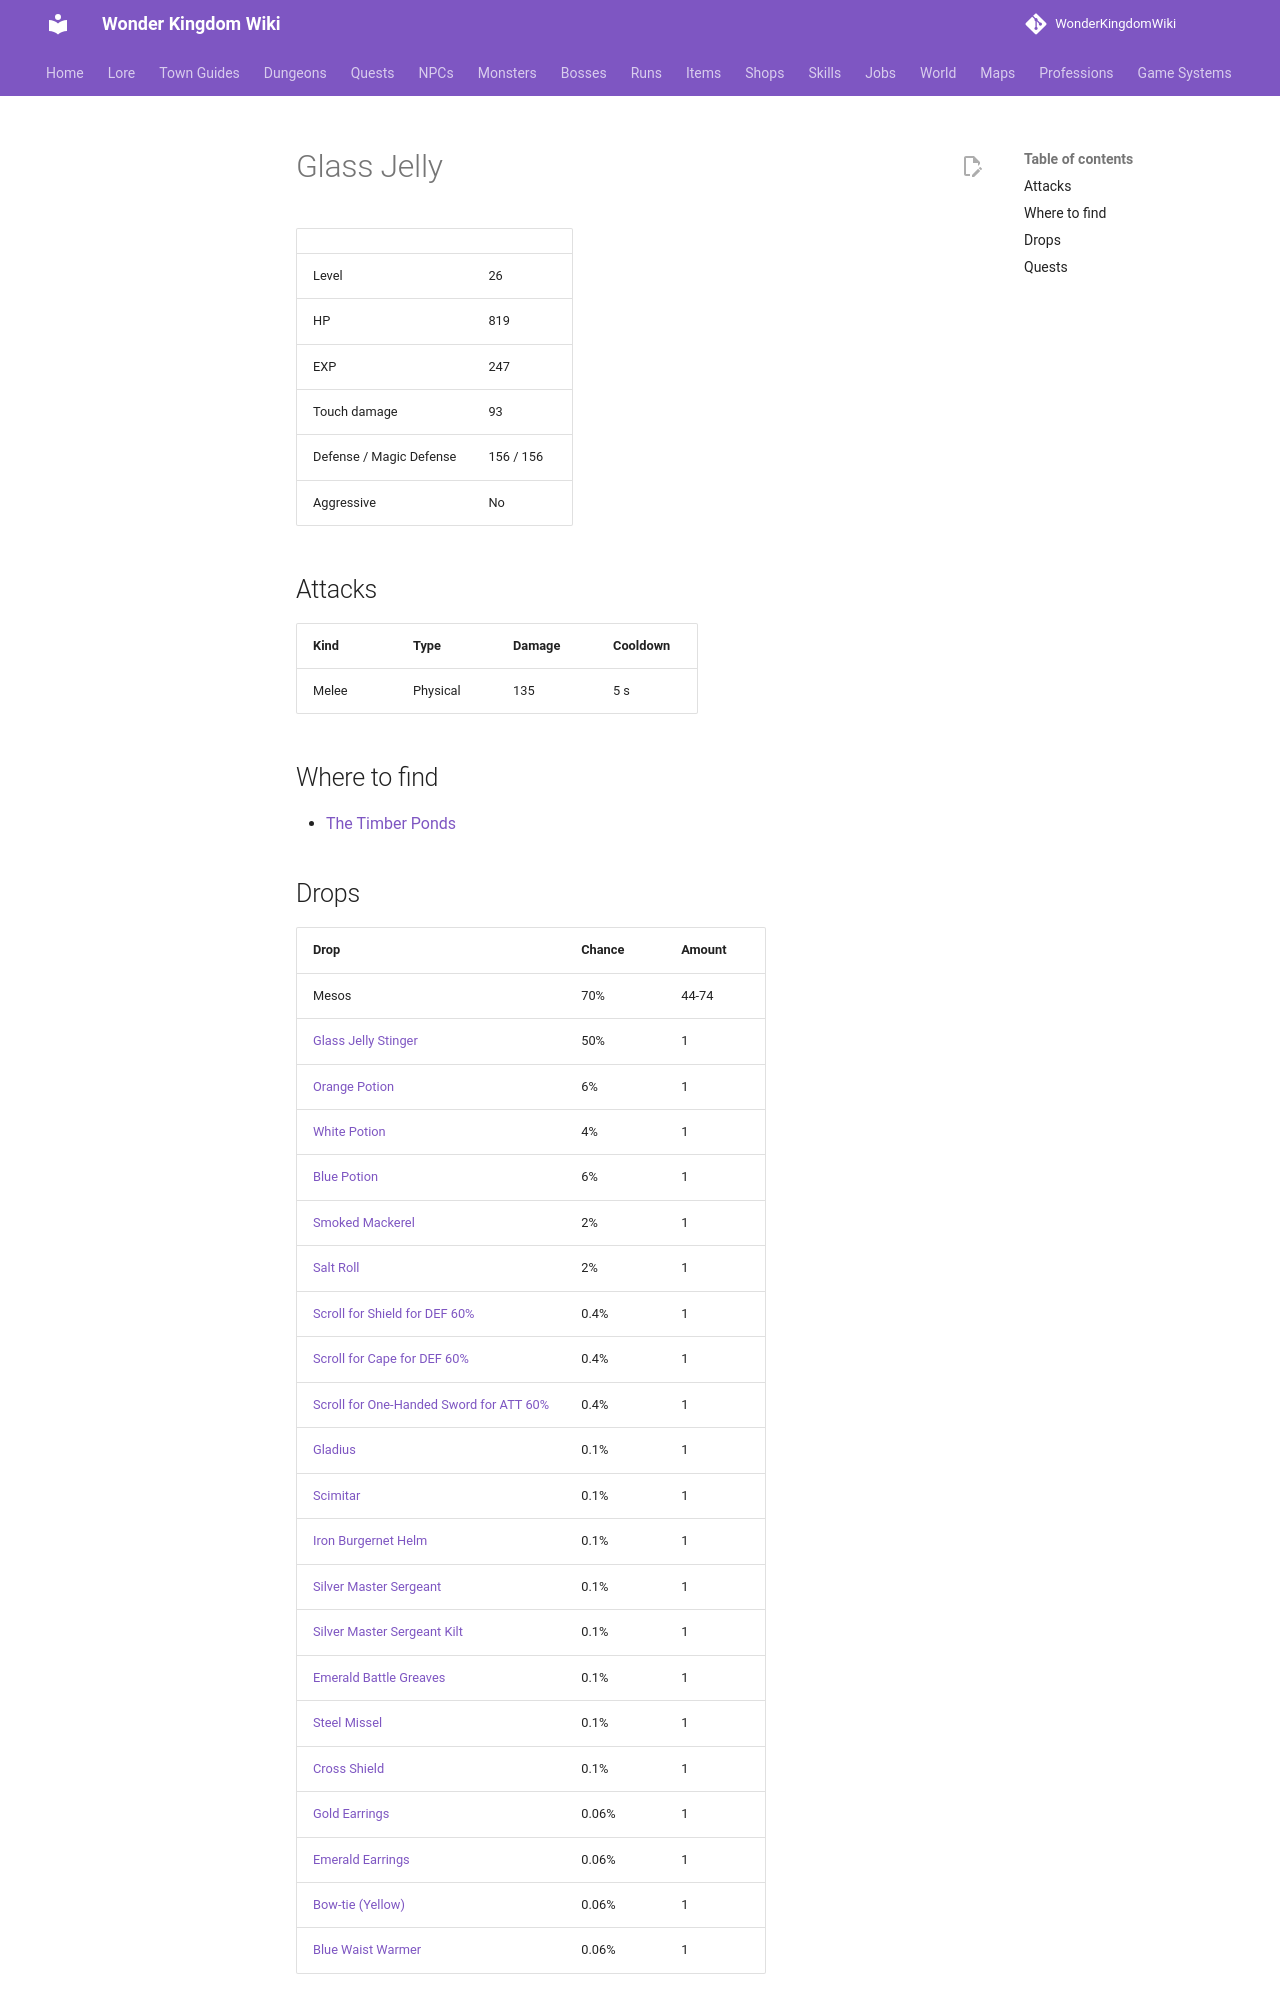

repository: alonohana627/WonderKingdomWiki · page: monsters/glass_jelly/index.html · generator: mkdocs

<!-- Generated by tools/generate.py from GameLib. Do not edit: changes are overwritten. -->

# Glass Jelly

|  |  |
|---|---|
| Level | 26 |
| HP | 819 |
| EXP | 247 |
| Touch damage | 93 |
| Defense / Magic Defense | 156 / 156 |
| Aggressive | No |

## Attacks

| Kind | Type | Damage | Cooldown |
|---|---|---|---|
| Melee | Physical | 135 | 5 s |

## Where to find

- [The Timber Ponds](../maps/timber_ponds.md)
